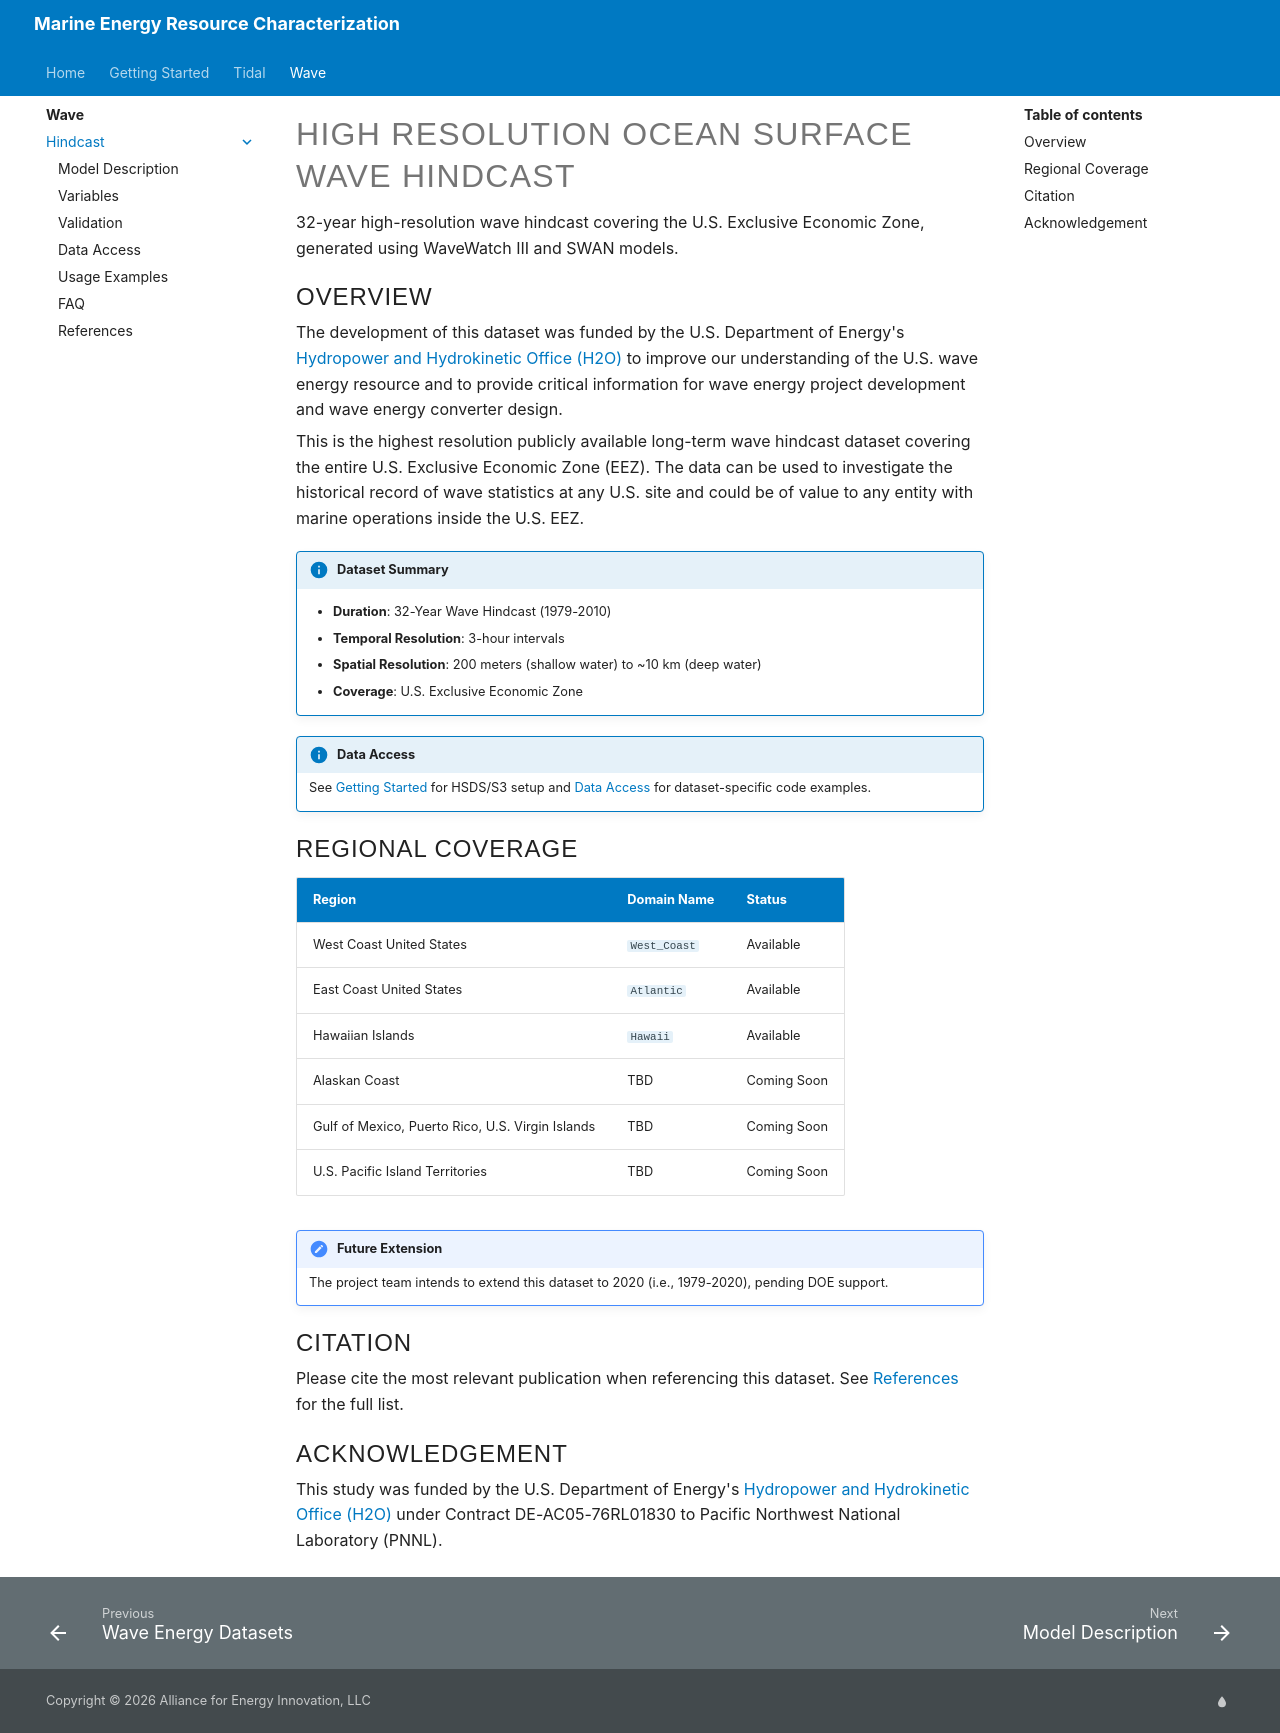

repository: NatLabRockies/Marine_Energy_Resource_Characterization · page: pr-preview/pr-4/wave/hindcast/index.html · generator: mkdocs

# High Resolution Ocean Surface Wave Hindcast

32-year high-resolution wave hindcast covering the U.S. Exclusive Economic Zone, generated using WaveWatch III and SWAN models.

## Overview

The development of this dataset was funded by the U.S. Department of Energy's [Hydropower and Hydrokinetic Office (H2O)](https://www.energy.gov/cmei/water/hydropower-and-hydrokinetic-office) to improve our understanding of the U.S. wave energy resource and to provide critical information for wave energy project development and wave energy converter design.

This is the highest resolution publicly available long-term wave hindcast dataset covering the entire U.S. Exclusive Economic Zone (EEZ). The data can be used to investigate the historical record of wave statistics at any U.S. site and could be of value to any entity with marine operations inside the U.S. EEZ.

!!! info "Dataset Summary"
    - **Duration**: 32-Year Wave Hindcast (1979-2010)
    - **Temporal Resolution**: 3-hour intervals
    - **Spatial Resolution**: 200 meters (shallow water) to ~10 km (deep water)
    - **Coverage**: U.S. Exclusive Economic Zone

!!! info "Data Access"
    See [Getting Started](../../getting-started/index.md) for HSDS/S3 setup and [Data Access](data-access.md) for dataset-specific code examples.

## Regional Coverage

| Region                                           | Domain Name  | Status      |
| ------------------------------------------------ | ------------ | ----------- |
| West Coast United States                         | `West_Coast` | Available   |
| East Coast United States                         | `Atlantic`   | Available   |
| Hawaiian Islands                                 | `Hawaii`     | Available   |
| Alaskan Coast                                    | TBD          | Coming Soon |
| Gulf of Mexico, Puerto Rico, U.S. Virgin Islands | TBD          | Coming Soon |
| U.S. Pacific Island Territories                  | TBD          | Coming Soon |

!!! note "Future Extension"
    The project team intends to extend this dataset to 2020 (i.e., 1979-2020), pending DOE support.

## Citation

Please cite the most relevant publication when referencing this dataset. See [References](references.md) for the full list.

## Acknowledgement

This study was funded by the U.S. Department of Energy's [Hydropower and Hydrokinetic Office (H2O)](https://www.energy.gov/cmei/water/hydropower-and-hydrokinetic-office) under Contract DE-AC05-76RL01830 to Pacific Northwest National Laboratory (PNNL).
